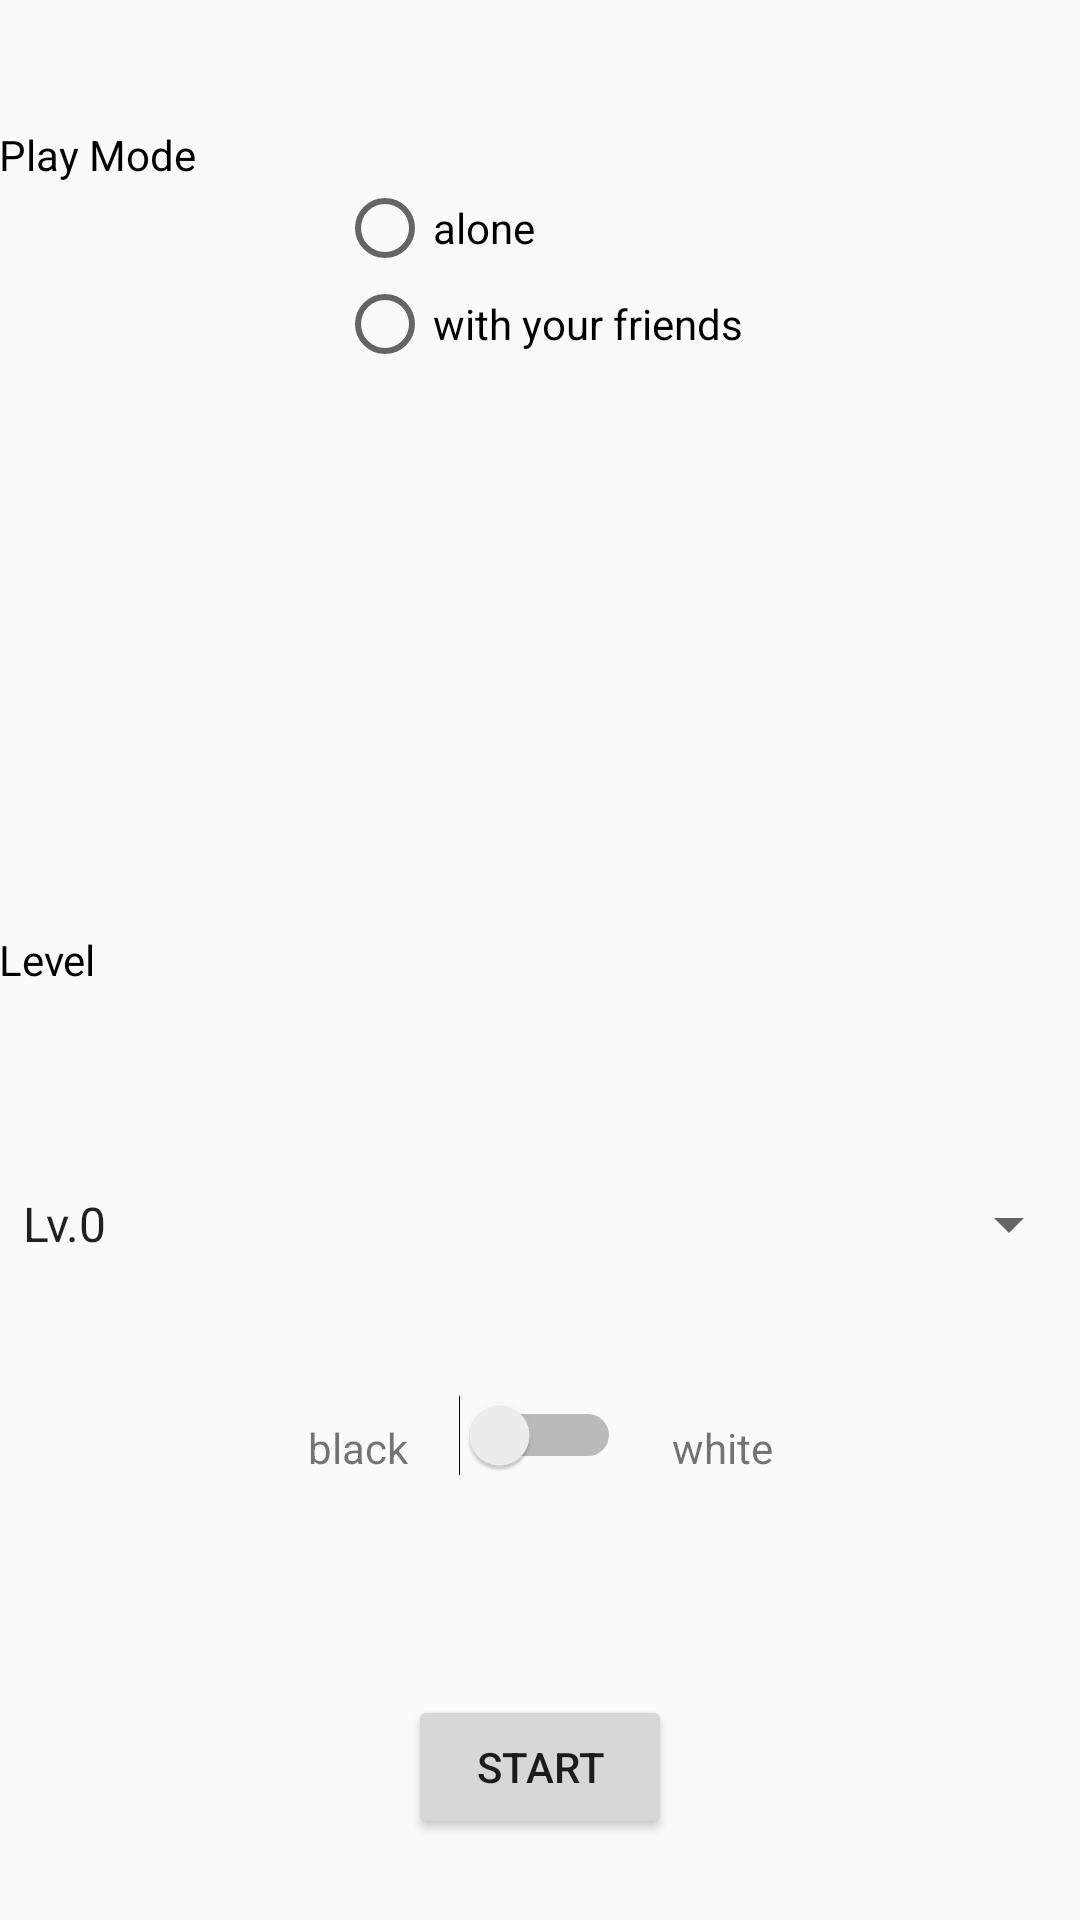

This screen was rendered from an Android layout file. Write that file and the resources it references.
<!-- AndroidManifest.xml: application theme AppTheme2 -->
<!-- res/layout/activity_setting.xml -->
<?xml version="1.0" encoding="utf-8"?>
<RelativeLayout
    xmlns:android="http://schemas.android.com/apk/res/android"
    xmlns:tools="http://schemas.android.com/tools"
    android:id="@+id/activity_setting"
    android:layout_width="match_parent"
    android:layout_height="match_parent"
    android:paddingBottom="@dimen/activity_vertical_margin"
    android:paddingLeft="@dimen/activity_horizontal_margin"
    android:paddingRight="@dimen/activity_horizontal_margin"
    android:paddingTop="@dimen/activity_vertical_margin"
    tools:context=".presentation.activity.SettingActivity">

    <Button
        android:text="Start"
        android:layout_width="wrap_content"
        android:layout_height="wrap_content" android:layout_alignParentBottom="true"
        android:layout_centerHorizontal="true" android:layout_marginBottom="27dp"
        android:id="@+id/button"/>
    <RadioGroup
        android:layout_width="wrap_content"
        android:layout_height="wrap_content"
        android:layout_marginTop="60dp" android:layout_alignParentTop="true"
        android:layout_centerHorizontal="true">
        <RadioButton
            android:layout_width="wrap_content"
            android:layout_height="wrap_content" android:id="@+id/radioButton4"
            android:layout_weight="1" android:text="alone"/>
        <RadioButton
            android:text="with your friends"
            android:layout_width="wrap_content"
            android:layout_height="wrap_content" android:id="@+id/radioButton3"
            android:layout_weight="1"/>
    </RadioGroup>
    <TextView
        android:text="Play Mode"
        android:layout_width="wrap_content"
        android:layout_height="wrap_content"
        android:id="@+id/textView3"
        android:layout_marginEnd="28dp" android:layout_marginTop="42dp"
        android:textColor="@android:color/black"/>
    <Spinner
        android:layout_width="match_parent"
        android:layout_height="wrap_content"
        android:id="@+id/spinner2"
        android:layout_above="@+id/button" android:layout_alignParentStart="true"
        android:layout_marginBottom="145dp" android:entries="@array/level"/>
    <TextView
        android:text="Level"
        android:layout_width="wrap_content"
        android:layout_height="wrap_content"
        android:id="@+id/textView4" android:layout_centerVertical="true"
        android:layout_alignParentStart="true" android:textColor="@android:color/black"/>
    <Switch
        android:layout_width="wrap_content"
        android:layout_height="wrap_content"
        android:layout_marginTop="69dp"
        android:id="@+id/switch2" android:layout_alignTop="@+id/spinner2"
        android:layout_centerHorizontal="true"/>
    <TextView
        android:text="black"
        android:layout_width="wrap_content"
        android:layout_height="wrap_content" android:layout_alignBottom="@+id/switch2"
        android:layout_toStartOf="@+id/button" android:id="@+id/textView5"/>
    <TextView
        android:text="white"
        android:layout_width="wrap_content"
        android:layout_height="wrap_content" android:layout_alignTop="@+id/textView5"
        android:layout_toEndOf="@+id/button" android:id="@+id/textView6"/>
</RelativeLayout>
<!-- resources referenced by this layout -->
<resources>
  <string-array name="level">
          <item>Lv.0</item>
          <item>Lv.1</item>
      </string-array>
  <style name="AppTheme2" parent="Theme.AppCompat.Light.NoActionBar" />
</resources>
